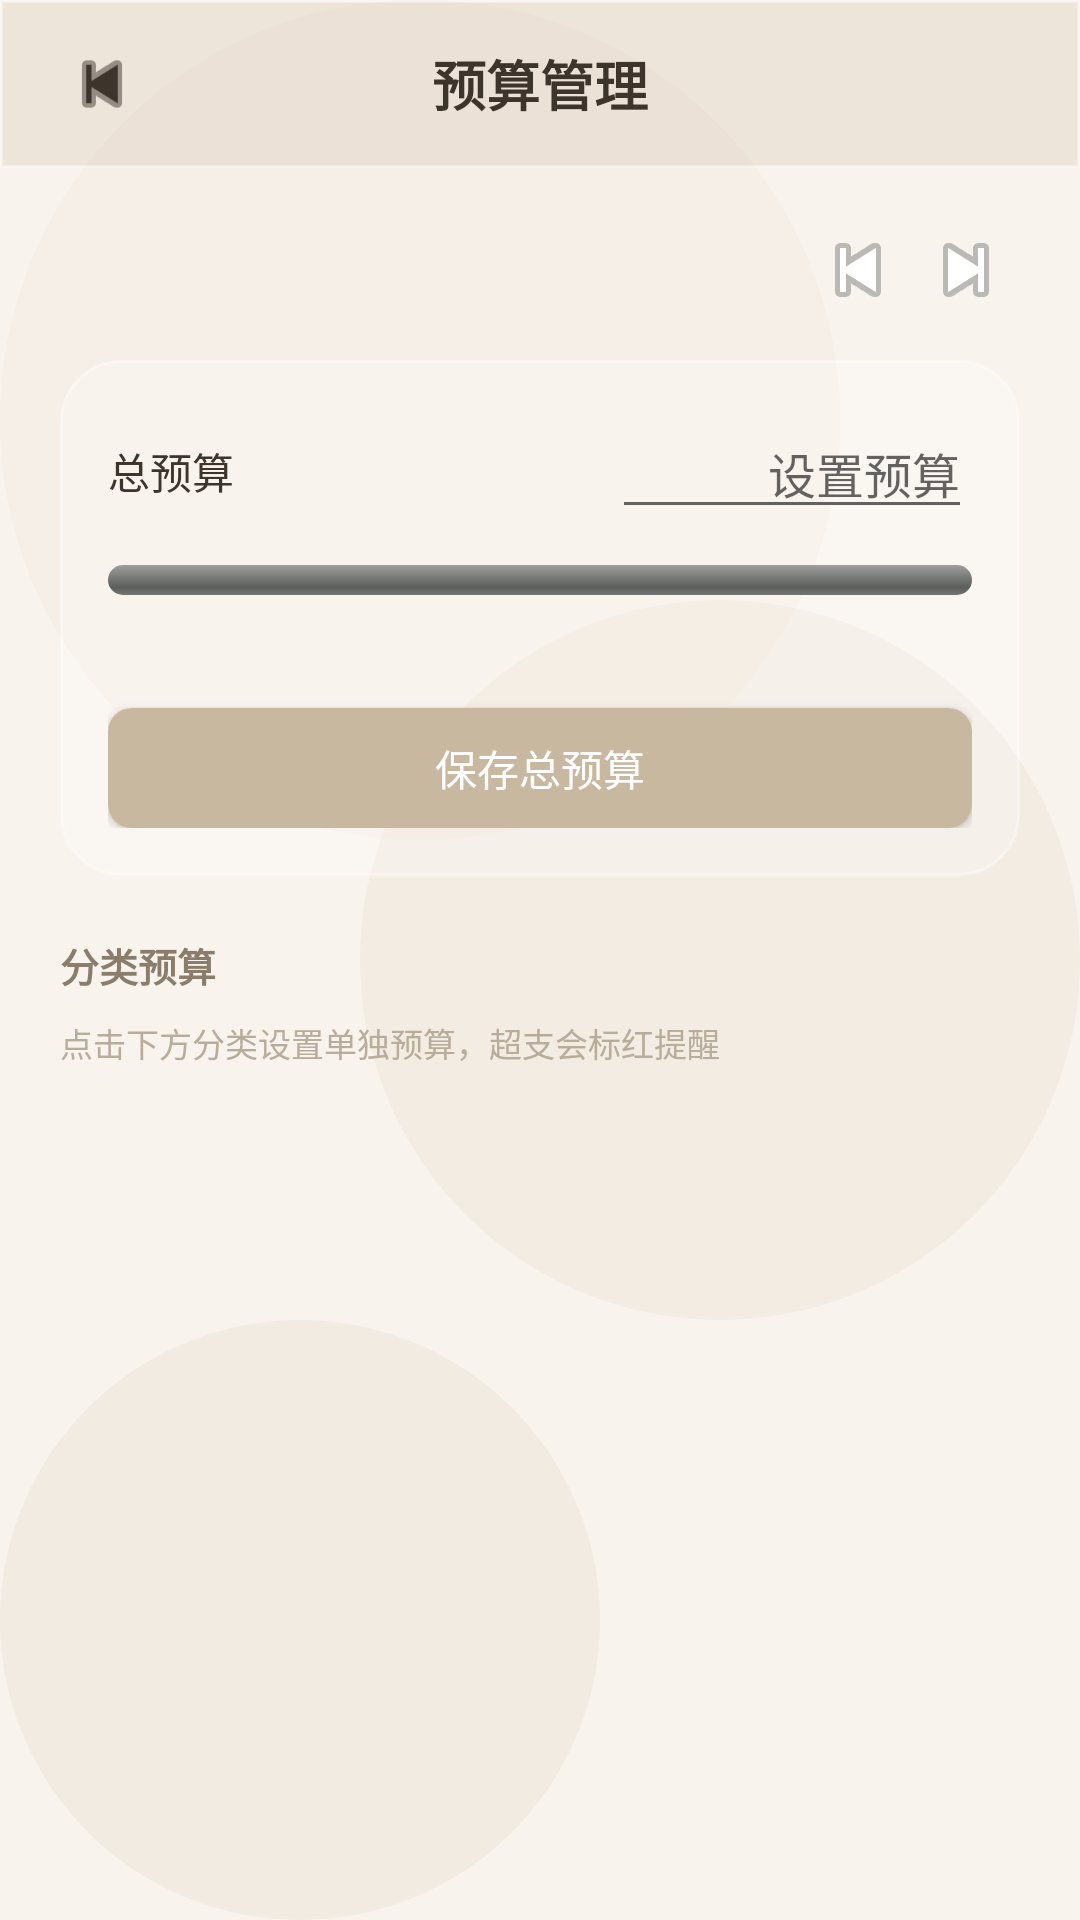

Reconstruct the res/layout file that produces this screen, plus the resources it refers to.
<!-- AndroidManifest.xml: application theme Theme.SimpleLedger -->
<!-- res/layout/activity_budget.xml -->
<?xml version="1.0" encoding="utf-8"?>
<LinearLayout xmlns:android="http://schemas.android.com/apk/res/android"
    android:layout_width="match_parent"
    android:layout_height="match_parent"
    android:orientation="vertical"
    android:background="@drawable/bg_warm_spots">

    <LinearLayout
        android:id="@+id/topNav"
        android:layout_width="match_parent"
        android:layout_height="wrap_content"
        android:background="@drawable/bg_gradient_header"
        android:gravity="center_vertical"
        android:orientation="horizontal"
        android:paddingStart="20dp"
        android:paddingEnd="20dp"
        android:minHeight="56dp">

        <ImageButton
            android:id="@+id/btnBack"
            android:layout_width="28dp"
            android:layout_height="28dp"
            android:background="?attr/selectableItemBackgroundBorderless"
            android:src="@android:drawable/ic_media_previous"
            android:scaleType="centerInside"
            android:tint="@color/text_primary" />

        <TextView
            android:layout_width="0dp"
            android:layout_height="wrap_content"
            android:layout_weight="1"
            android:gravity="center"
            android:text="预算管理"
            android:textColor="@color/text_primary"
            android:textSize="18sp"
            android:textStyle="bold" />

        <View
            android:layout_width="28dp"
            android:layout_height="28dp" />
    </LinearLayout>

    <ScrollView
        android:layout_width="match_parent"
        android:layout_height="0dp"
        android:layout_weight="1"
        android:clipToPadding="false"
        android:paddingBottom="40dp">

        <LinearLayout
            android:layout_width="match_parent"
            android:layout_height="wrap_content"
            android:orientation="vertical"
            android:paddingStart="20dp"
            android:paddingEnd="20dp"
            android:paddingTop="16dp">

            
            <LinearLayout
                android:layout_width="match_parent"
                android:layout_height="wrap_content"
                android:gravity="center_vertical"
                android:orientation="horizontal">

                <TextView
                    android:id="@+id/tvMonth"
                    android:layout_width="0dp"
                    android:layout_height="wrap_content"
                    android:layout_weight="1"
                    android:textColor="@color/text_primary"
                    android:textSize="16sp"
                    android:textStyle="bold" />

                <ImageButton
                    android:id="@+id/btnPrevMonth"
                    android:layout_width="36dp"
                    android:layout_height="36dp"
                    android:background="?attr/selectableItemBackgroundBorderless"
                    android:src="@android:drawable/ic_media_previous" />

                <ImageButton
                    android:id="@+id/btnNextMonth"
                    android:layout_width="36dp"
                    android:layout_height="36dp"
                    android:background="?attr/selectableItemBackgroundBorderless"
                    android:src="@android:drawable/ic_media_next" />
            </LinearLayout>

            
            <LinearLayout
                android:layout_width="match_parent"
                android:layout_height="wrap_content"
                android:layout_marginTop="12dp"
                android:background="@drawable/bg_glass_card"
                android:elevation="6dp"
                android:orientation="vertical"
                android:padding="16dp">

                <LinearLayout
                    android:layout_width="match_parent"
                    android:layout_height="wrap_content"
                    android:orientation="horizontal">

                    <TextView
                        android:layout_width="0dp"
                        android:layout_height="wrap_content"
                        android:layout_weight="1"
                        android:text="总预算"
                        android:textColor="@color/text_primary"
                        android:textSize="14sp" />

                    <EditText
                        android:id="@+id/etBudget"
                        android:layout_width="120dp"
                        android:layout_height="wrap_content"
                        android:gravity="end"
                        android:hint="设置预算"
                        android:inputType="numberDecimal"
                        android:textSize="16sp" />
                </LinearLayout>

                <ProgressBar
                    android:id="@+id/progressBudget"
                    style="@android:style/Widget.ProgressBar.Horizontal"
                    android:layout_width="match_parent"
                    android:layout_height="10dp"
                    android:layout_marginTop="12dp"
                    android:max="100"
                    android:progress="0" />

                <LinearLayout
                    android:layout_width="match_parent"
                    android:layout_height="wrap_content"
                    android:layout_marginTop="8dp"
                    android:orientation="horizontal">

                    <TextView
                        android:id="@+id/tvUsed"
                        android:layout_width="0dp"
                        android:layout_height="wrap_content"
                        android:layout_weight="1"
                        android:textColor="@color/expense_color"
                        android:textSize="13sp" />

                    <TextView
                        android:id="@+id/tvRemaining"
                        android:layout_width="0dp"
                        android:layout_height="wrap_content"
                        android:layout_weight="1"
                        android:gravity="end"
                        android:textSize="13sp" />
                </LinearLayout>

                <Button
                    android:id="@+id/btnSave"
                    android:layout_width="match_parent"
                    android:layout_height="40dp"
                    android:layout_marginTop="12dp"
                    android:background="@drawable/bg_segmented_selected"
                    android:text="保存总预算"
                    android:textColor="@android:color/white" />
            </LinearLayout>

            
            <TextView
                android:layout_width="wrap_content"
                android:layout_height="wrap_content"
                android:layout_marginTop="20dp"
                android:layout_marginBottom="8dp"
                android:text="分类预算"
                android:textColor="@color/text_secondary"
                android:textSize="13sp"
                android:textStyle="bold" />

            <TextView
                android:layout_width="match_parent"
                android:layout_height="wrap_content"
                android:layout_marginBottom="8dp"
                android:text="点击下方分类设置单独预算，超支会标红提醒"
                android:textColor="@color/text_hint"
                android:textSize="11sp" />

            <androidx.recyclerview.widget.RecyclerView
                android:id="@+id/rvCategoryBudgets"
                android:layout_width="match_parent"
                android:layout_height="wrap_content"
                android:nestedScrollingEnabled="false" />

        </LinearLayout>
    </ScrollView>

</LinearLayout>
<!-- resources referenced by this layout -->
<resources>
  <color name="expense_color">#D4756A</color>
  <color name="text_hint">#B8AC9A</color>
  <color name="text_primary">#3D352C</color>
  <color name="text_secondary">#8B7D6B</color>
  <!-- drawable bg_glass_card (drawable) -->
  <?xml version="1.0" encoding="utf-8"?>
  <shape xmlns:android="http://schemas.android.com/apk/res/android"
      android:shape="rectangle">
      
      <solid android:color="#38FFFFFF"/>
      <corners android:radius="20dp"/>
      <stroke android:width="1dp" android:color="#59FFFFFF"/>
  </shape>
  <!-- drawable bg_gradient_header (drawable) -->
  <?xml version="1.0" encoding="utf-8"?>
  <shape xmlns:android="http://schemas.android.com/apk/res/android"
      android:shape="rectangle">
      <solid android:color="#40C9B8A0"/>
      <stroke android:width="1dp" android:color="#59FFFFFF"/>
  </shape>
  <!-- drawable bg_segmented_selected (drawable) -->
  <?xml version="1.0" encoding="utf-8"?>
  <shape xmlns:android="http://schemas.android.com/apk/res/android"
      android:shape="rectangle">
      <solid android:color="@color/colorPrimary"/>
      <corners android:radius="8dp"/>
  </shape>
  <!-- drawable bg_warm_spots (drawable) -->
  <?xml version="1.0" encoding="utf-8"?>
  <layer-list xmlns:android="http://schemas.android.com/apk/res/android">
      
      <item android:drawable="@color/background"/>
      
      <item android:gravity="top|start"
          android:width="280dp" android:height="280dp">
          <shape android:shape="oval">
              <solid android:color="#33E8DDD0"/>
          </shape>
      </item>
      
      <item android:gravity="center|end"
          android:width="240dp" android:height="240dp">
          <shape android:shape="oval">
              <solid android:color="#2AD4C9A8"/>
          </shape>
      </item>
      
      <item android:gravity="bottom|start"
          android:width="200dp" android:height="200dp">
          <shape android:shape="oval">
              <solid android:color="#26C9B8A0"/>
          </shape>
      </item>
  </layer-list>
  <style name="Theme.SimpleLedger" parent="Theme.MaterialComponents.Light.NoActionBar">
          <item name="colorPrimary">@color/colorPrimary</item>
          <item name="colorPrimaryDark">@color/colorPrimaryDark</item>
          <item name="colorAccent">@color/colorAccent</item>
          
          <item name="android:statusBarColor">@android:color/transparent</item>
          <item name="android:windowLightStatusBar">true</item>
          <item name="android:navigationBarColor">@android:color/transparent</item>
          <item name="android:windowTranslucentStatus">false</item>
          <item name="android:windowDrawsSystemBarBackgrounds">true</item>
          <item name="android:windowBackground">@color/background</item>
          
          <item name="android:windowLayoutInDisplayCutoutMode" tools:targetApi="o_mr1">shortEdges</item>
      </style>
  <color name="colorPrimary">#C9B8A0</color>
  <color name="background">#F8F3ED</color>
  <color name="colorPrimaryDark">#B5A48A</color>
  <color name="colorAccent">#C9B8A0</color>
</resources>
